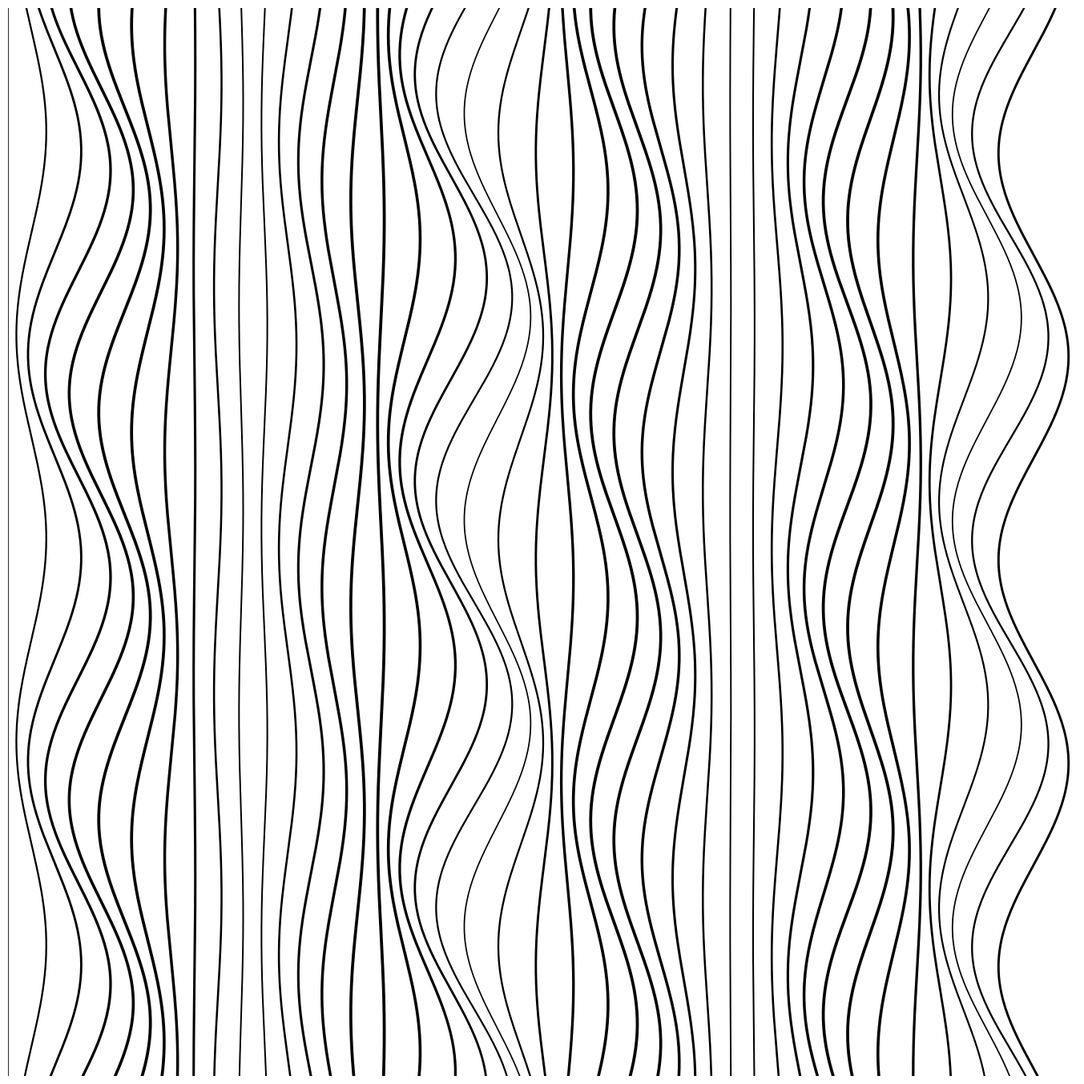

Write the Python code that produced this figure.
import numpy as np
import matplotlib.pyplot as plt
from pathlib import Path

SIZE = 4000
DPI = 300
SEED = 42

PNG_DIR = Path("output/png")
SVG_DIR = Path("output/svg")
PNG_DIR.mkdir(parents=True, exist_ok=True)
SVG_DIR.mkdir(parents=True, exist_ok=True)

np.random.seed(SEED)


def setup_ax():
    fig, ax = plt.subplots(figsize=(SIZE/DPI, SIZE/DPI), dpi=DPI)
    fig.subplots_adjust(left=0, right=1, top=1, bottom=0)
    ax.set_facecolor("white")
    ax.set_xlim(-5, 105)
    ax.set_ylim(-5, 105)
    ax.set_aspect("equal")
    ax.axis("off")
    return fig, ax


def save(fig, name):
    png_path = PNG_DIR / f"{name}.png"
    svg_path = SVG_DIR / f"{name}.svg"
    fig.savefig(png_path, dpi=DPI, pad_inches=0, facecolor="white")
    fig.savefig(svg_path, format="svg", pad_inches=0, facecolor="white")
    plt.close(fig)
    print(f"Tersimpan: {png_path} | {svg_path}")


def pulse_wave():
    fig, ax = setup_ax()
    n_lines = 45
    for i in range(n_lines):
        x = -5 + i * 2.4
        y = np.linspace(-5, 105, 300)
        amp = 4 * np.sin(i * 0.4) * np.cos(i * 0.15)
        x_wave = x + amp * np.sin(y * 0.15 + i * 0.3)
        lw = 1.2 + 1.5 * np.abs(np.sin(i * 0.3))
        ax.plot(x_wave, y, color="black", linewidth=lw)
    save(fig, "pulse_wave")


if __name__ == "__main__":
    pulse_wave()
